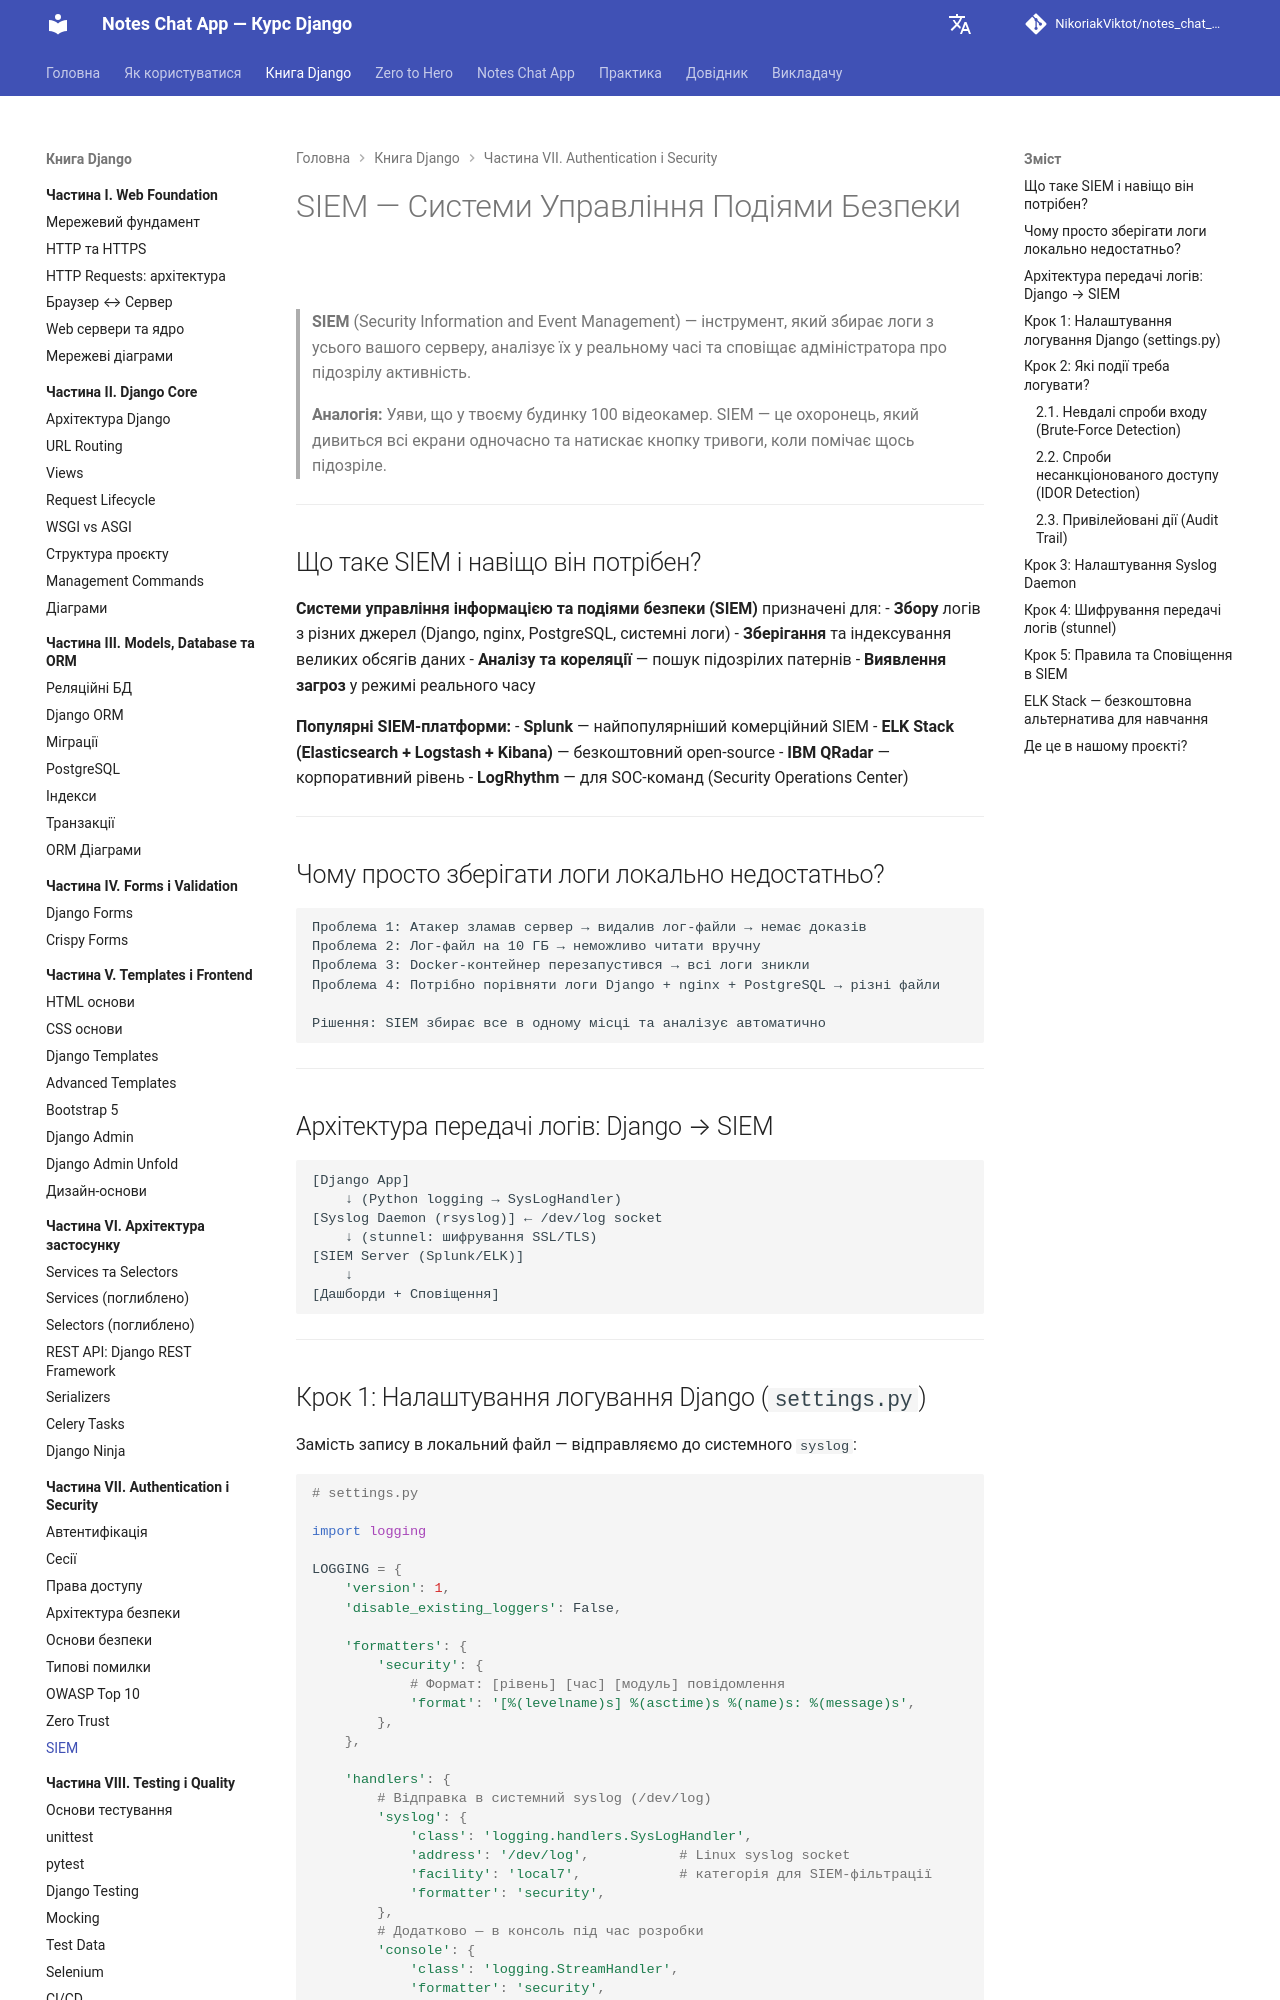

repository: NikoriakViktot/notes_chat_app · page: 07_auth_and_security/siem_full/index.html · generator: mkdocs

# SIEM — Системи Управління Подіями Безпеки

> **SIEM** (Security Information and Event Management) — інструмент, який збирає логи з усього вашого серверу, аналізує їх у реальному часі та сповіщає адміністратора про підозрілу активність.
>
> **Аналогія:** Уяви, що у твоєму будинку 100 відеокамер. SIEM — це охоронець, який дивиться всі екрани одночасно та натискає кнопку тривоги, коли помічає щось підозріле.

---

## Що таке SIEM і навіщо він потрібен?

**Системи управління інформацією та подіями безпеки (SIEM)** призначені для:
- **Збору** логів з різних джерел (Django, nginx, PostgreSQL, системні логи)
- **Зберігання** та індексування великих обсягів даних
- **Аналізу та кореляції** — пошук підозрілих патернів
- **Виявлення загроз** у режимі реального часу

**Популярні SIEM-платформи:**
- **Splunk** — найпопулярніший комерційний SIEM
- **ELK Stack (Elasticsearch + Logstash + Kibana)** — безкоштовний open-source
- **IBM QRadar** — корпоративний рівень
- **LogRhythm** — для SOC-команд (Security Operations Center)

---

## Чому просто зберігати логи локально недостатньо?

```
Проблема 1: Атакер зламав сервер → видалив лог-файли → немає доказів
Проблема 2: Лог-файл на 10 ГБ → неможливо читати вручну
Проблема 3: Docker-контейнер перезапустився → всі логи зникли
Проблема 4: Потрібно порівняти логи Django + nginx + PostgreSQL → різні файли

Рішення: SIEM збирає все в одному місці та аналізує автоматично
```

---

## Архітектура передачі логів: Django → SIEM

```
[Django App]
    ↓ (Python logging → SysLogHandler)
[Syslog Daemon (rsyslog)] ← /dev/log socket
    ↓ (stunnel: шифрування SSL/TLS)
[SIEM Server (Splunk/ELK)]
    ↓
[Дашборди + Сповіщення]
```

---
